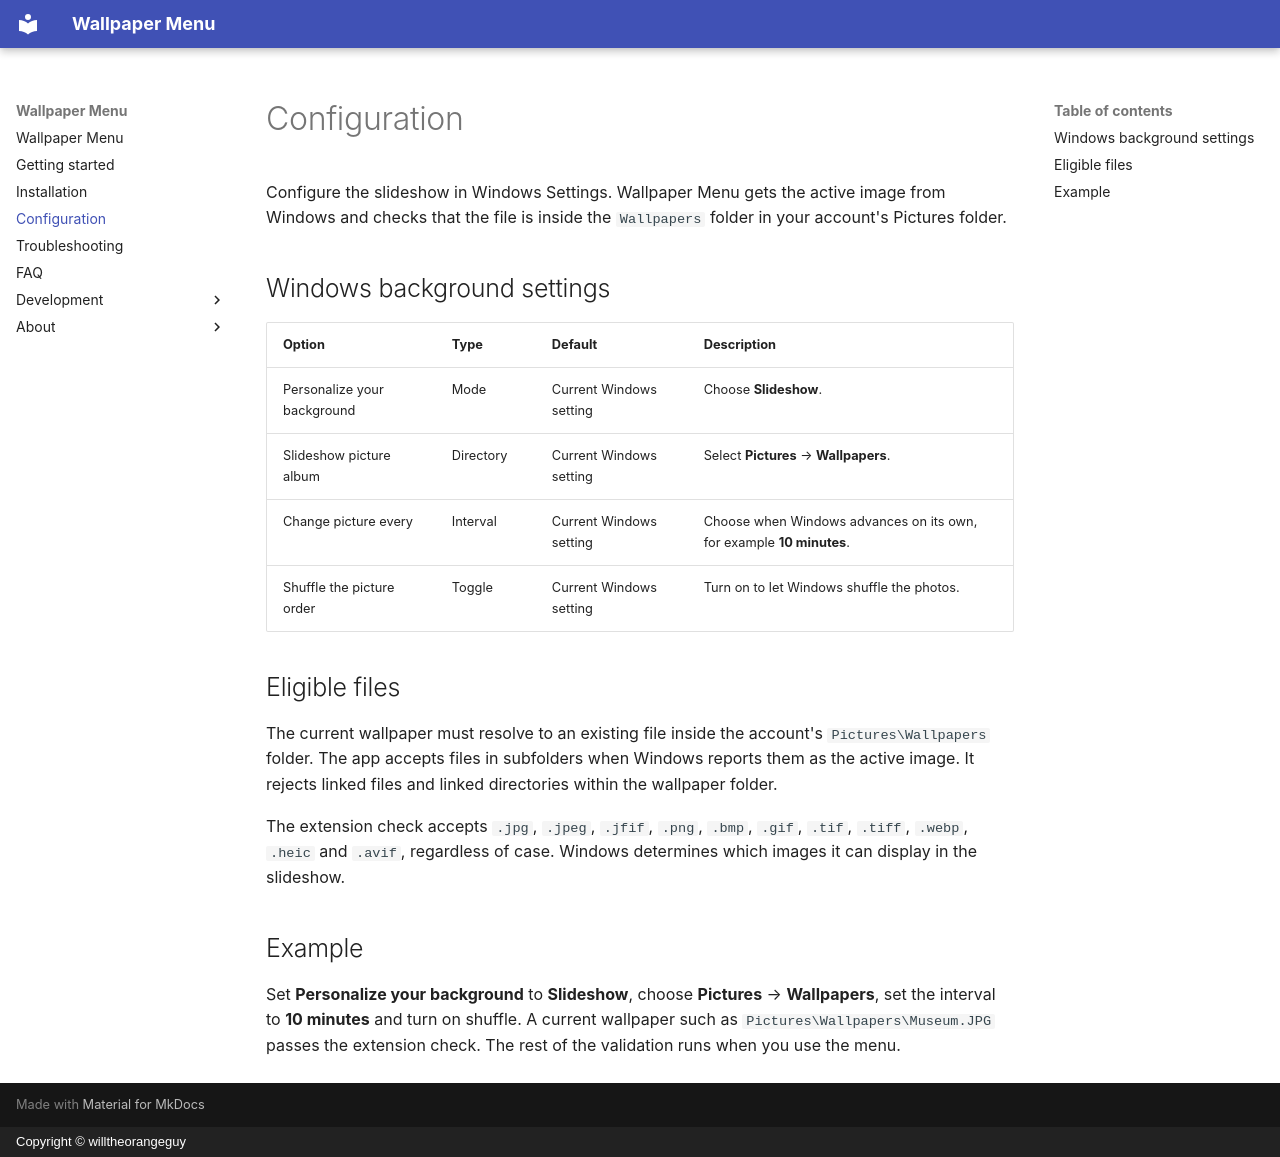

repository: willtheorangeguy/wallpaper-menu · page: configuration/index.html · generator: mkdocs · copyright: Copyright © willtheorangeguy

# Configuration

Configure the slideshow in Windows Settings. Wallpaper Menu gets the active image from Windows and checks that the file is inside the `Wallpapers` folder in your account's Pictures folder.

## Windows background settings

| Option | Type | Default | Description |
| --- | --- | --- | --- |
| Personalize your background | Mode | Current Windows setting | Choose **Slideshow**. |
| Slideshow picture album | Directory | Current Windows setting | Select **Pictures** → **Wallpapers**. |
| Change picture every | Interval | Current Windows setting | Choose when Windows advances on its own, for example **10 minutes**. |
| Shuffle the picture order | Toggle | Current Windows setting | Turn on to let Windows shuffle the photos. |

## Eligible files

The current wallpaper must resolve to an existing file inside the account's `Pictures\Wallpapers` folder. The app accepts files in subfolders when Windows reports them as the active image. It rejects linked files and linked directories within the wallpaper folder.

The extension check accepts `.jpg`, `.jpeg`, `.jfif`, `.png`, `.bmp`, `.gif`, `.tif`, `.tiff`, `.webp`, `.heic` and `.avif`, regardless of case. Windows determines which images it can display in the slideshow.

## Example

Set **Personalize your background** to **Slideshow**, choose **Pictures** → **Wallpapers**, set the interval to **10 minutes** and turn on shuffle. A current wallpaper such as `Pictures\Wallpapers\Museum.JPG` passes the extension check. The rest of the validation runs when you use the menu.
